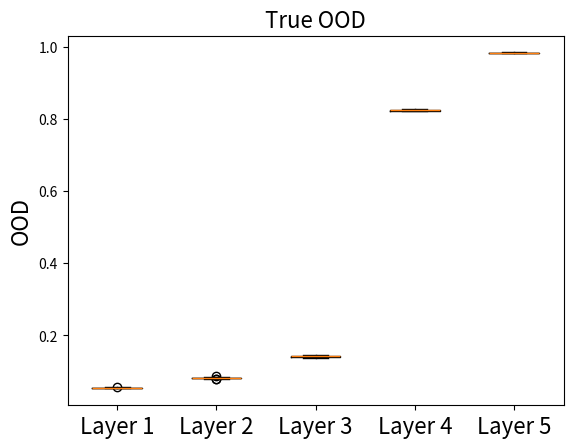

The script that saved this image:
import numpy as np
import matplotlib.pyplot as plt

true_ood_values = np.array([
    [0.05579525, 0.08284754, 0.14480699, 0.82388422, 0.98312702],
    [0.05469282, 0.08177644, 0.14325626, 0.82665502, 0.98151871],
    [0.05385372, 0.08000809, 0.14322549, 0.826634, 0.98213185],
    [0.0549477, 0.07828851, 0.14186545, 0.82580857, 0.98191593],
    [0.05493158, 0.08088579, 0.14241111, 0.82165978, 0.98240236],
    [0.05332133, 0.08285135, 0.14655786, 0.82560131, 0.98270075],
    [0.05514251, 0.08221999, 0.13966178, 0.82129784, 0.98251861],
    [0.05341637, 0.0831807, 0.1439471, 0.82241213, 0.98269337],
    [0.05524749, 0.08145135, 0.1462959, 0.8216741, 0.98299045],
    [0.05493847, 0.07815766, 0.14149909, 0.82244214, 0.98234313],
    [0.05327186, 0.08362084, 0.13802816, 0.82356311, 0.98190833],
    [0.05755614, 0.08115588, 0.13828205, 0.82275229, 0.98208064],
    [0.05445844, 0.07924877, 0.14183978, 0.82232195, 0.98155347],
    [0.05320425, 0.08323474, 0.1440119, 0.82155924, 0.98193522],
    [0.05603221, 0.08210852, 0.14606079, 0.82420046, 0.98242394],
    [0.05507379, 0.08096327, 0.14024783, 0.82588084, 0.98368149],
    [0.05680307, 0.08168598, 0.13933681, 0.82319148, 0.98246052],
    [0.05410248, 0.08134791, 0.14570079, 0.82179948, 0.98288377],
    [0.05567959, 0.08388334, 0.13642071, 0.82356981, 0.98191432],
    [0.05573955, 0.0827471, 0.14108004, 0.82380481, 0.98160461],
    [0.05501245, 0.0815193, 0.14365203, 0.82611086, 0.98149618],
    [0.0546708, 0.08355708, 0.1420774, 0.82149303, 0.98189131],
    [0.05640911, 0.08306238, 0.14340975, 0.82382238, 0.98252336],
    [0.05472854, 0.08194383, 0.14213428, 0.8241371, 0.98236366],
    [0.05445979, 0.08640388, 0.14039733, 0.82563378, 0.98325228]
])

plt.figure()
plt.boxplot(true_ood_values)
plt.title('True OOD', fontsize=16)
plt.xticks([1, 2, 3, 4, 5], ['Layer 1', 'Layer 2', 'Layer 3', 'Layer 4', 'Layer 5'], fontsize=16)
plt.ylabel('OOD', fontsize=16)
plt.show()

